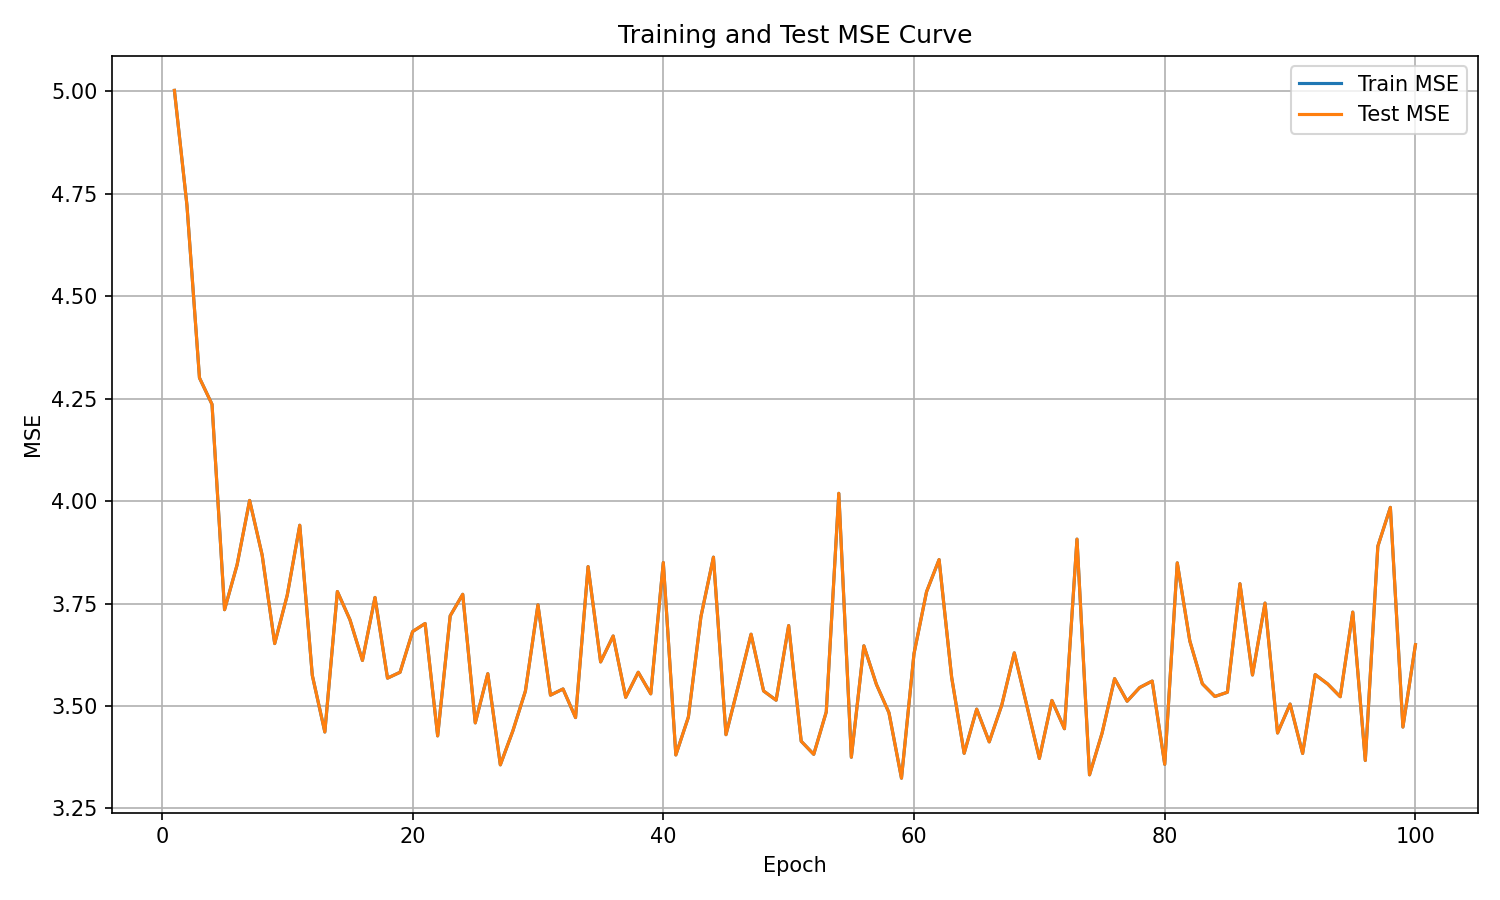

The data file committed next to this chart (first rows):
epoch, train_mse, test_mse
1, 5.002, 5.002
2, 4.722, 4.722
3, 4.301, 4.301
4, 4.236, 4.236
5, 3.735, 3.735
6, 3.844, 3.844
7, 4.002, 4.002
8, 3.868, 3.868
9, 3.652, 3.652
10, 3.77, 3.77
11, 3.941, 3.941
12, 3.575, 3.575
13, 3.437, 3.437
14, 3.779, 3.779
15, 3.711, 3.711
16, 3.611, 3.611
17, 3.765, 3.765
18, 3.568, 3.568
19, 3.582, 3.582
20, 3.682, 3.682
21, 3.701, 3.701
22, 3.427, 3.427
23, 3.72, 3.72
24, 3.772, 3.772
25, 3.459, 3.459
26, 3.579, 3.579
27, 3.356, 3.356
28, 3.439, 3.439
29, 3.536, 3.536
30, 3.747, 3.747
31, 3.527, 3.527
32, 3.542, 3.542
33, 3.472, 3.472
34, 3.84, 3.84
35, 3.608, 3.608
36, 3.671, 3.671
37, 3.521, 3.521
38, 3.582, 3.582
39, 3.53, 3.53
40, 3.85, 3.85
41, 3.381, 3.381
42, 3.473, 3.473
43, 3.718, 3.718
44, 3.863, 3.863
45, 3.43, 3.43
46, 3.551, 3.551
47, 3.675, 3.675
48, 3.537, 3.537
49, 3.514, 3.514
50, 3.696, 3.696
51, 3.414, 3.414
52, 3.382, 3.382
53, 3.486, 3.486
54, 4.019, 4.019
55, 3.375, 3.375
56, 3.647, 3.647
57, 3.553, 3.553
58, 3.484, 3.484
59, 3.324, 3.324
60, 3.628, 3.628
... 40 more rows
